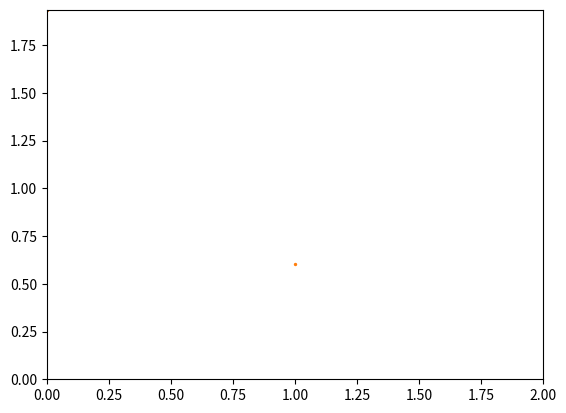

This chart was generated by the following Python code:
# -*- coding: utf-8 -*-
"""
Created on Sat Mar 27 11:59:09 2021

@author: mikil
"""

import matplotlib.pyplot as plt
import numpy as np
import math

#global parameters
actWt=[.1,1]

def mul(num):
    p=1
    for m in num:
        p*=m
    # print('p=',p)
    return p

def im2col(image,kerRow,kerCol,st):

    """
    Returns:
      col: (new_h*new_w,kerRow*KerCol*imageChan) matrix,
            each column is a cube that will convolve with a filter
            new_h=(imageRow-kerRow)//st+1, new_w=(imagrCol-kerCol)//st+1
    """

    chan,row,col = image.shape
    new_h = (row-kerRow)//st+1
    new_w = (col-kerCol)//st+1
    col = np.zeros([new_h*new_w,chan*kerRow*kerCol])

    for i in range(new_h):
       for j in range(new_w):
           patch = image[...,i*st:i*st+kerRow,j*st:j*st+kerCol]
           col[i*new_w+j,:] = np.reshape(patch,-1)
    return col

def col2im(ma,h_prime,w_prime,C):
    """
      Args:
      ma: (h_prime*w_prime*w,F) matrix, each col should be reshaped to C*h_prime*w_prime when C>0, or h_prime*w_prime when C = 0
      h_prime: reshaped filter height
      w_prime: reshaped filter width
      C: reshaped filter channel, if 0, reshape the filter to 2D, Otherwise reshape it to 3D
    Returns:
      if C == 0: (F,h_prime,w_prime) matrix
      Otherwise: (F,C,h_prime,w_prime) matrix
    """
    F = ma.shape[1]
    if(C == 1):
        out = np.zeros([F,h_prime,w_prime])
        for i in range(F):
            col = ma[:,i]
            out[i,:,:] = np.reshape(col,(h_prime,w_prime))
    else:
        out = np.zeros([F,C,h_prime,w_prime])
        for i in range(F):
            col = ma[:,i]
            out[i,:,:] = np.reshape(col,(C,h_prime,w_prime))

    return out

#convolution, zero padded
def conv(image,filt,b,st=1):
   imChan,imRow,imCol=image.shape
   inChan,outChan,kerRow,kerCol=filt.shape
   r=(imRow-1)//st+1
   c=(imCol-1)//st+1
   out=np.zeros((outChan,r,c))
 
   imPad=np.pad(image,((0,0),((kerRow-1)//2,(kerRow-1)//2),
                        ((kerCol-1)//2,(kerCol-1)//2)))
   imMat=im2col(imPad,kerRow,kerCol,st)
   filtCol=np.reshape(filt,(outChan,-1))
   outCol=imMat.dot(filtCol.T)+b
   out=col2im(outCol,r,c,1)
   return out
    
#activation function
def act(layer):
    chan,row,col=layer.shape
    out=np.zeros((chan,row,col))
    
    for c in range(chan):
        for i in range(row):
            for j in range(col):
                if layer[c,i,j]>=0:
                    out[c,i,j]=actWt[1]*layer[c,i,j]
                else:
                    out[c,i,j]=actWt[0]*layer[c,i,j]
    return out

def actInv(layer):
    chan,row,col=layer.shape
    out=np.zeros((chan,row,col))
    
    for c in range(chan):
        for i in range(row):
            for j in range(col):
                if layer[c,i,j]>=0:
                    out[c,i,j]=layer[c,i,j]/actWt[1]
                else:
                    out[c,i,j]=layer[c,i,j]/actWt[0]
    return out

def actD(layer):
    chan,row,col=layer.shape
    out=np.zeros((chan,row,col))
    
    for c in range(chan):
        for i in range(row):
            for j in range(col):
                if layer[c,i,j]>=0:
                    out[c,i,j]=actWt[1]
                else:
                    out[c,i,j]=actWt[0]
    return out

def funVals(par,tNum):
    parInts=par.shape[0]
    # print(parDim)
    pInd=[int(h*parInts/tNum) for h in range(tNum)]
    return np.array([par[q] for q in pInd])

def trapInt(vals,ds):
    return ds/2*(np.sum(vals,axis=0)+np.sum(vals[1:-1],axis=0))

def trapIntArr(vals,ds):
    sMax=vals.shape[0]
    out=np.zeros((sMax,*vals.shape[1:]))
    out[1]=ds/2*(vals[0]+vals[1])
    vPre=vals[1]
    for s in range(1,sMax-1):
        out[s+1]=out[s]+ds/2*(vPre+vals[s+1])
        vPre=vals[s+1]
    return out

def loss(out,tar):
   # print('out Shape:',out.shape,', tar Shape:',tar.shape)
   l=np.einsum('oij,oij',(out-tar),(out-tar))
   # print(l)
   return l

def lossDer(out,tar):
    return 2*(out-tar)
 
def dloss(out,tar,uOut,duIn,duFilt,duBias):
   iBase,ic,oc,iDim1,iDim2=duIn.shape[0:5]
   fBase=duFilt.shape[0:2]
   fDim1,fDim2=duFilt.shape[4:6]
   bBase=duBias.shape[0]
   g=actD(uOut)
   dlossx=lossDer(out, tar)/mul(out.shape)
   # print('dlossx=',dlossx)
   # print('iBase=',iBase,', ic=',ic,', oc=',oc,', iDim=',(iDim1,iDim2))
   # print('fBase=',fBase,', fDim=',(fDim1,fDim2),', bBase=',bBase)
   dgIn=np.array([[[[[g*duIn[q,i,o,r,c] for c in range(iDim2)] for r in range(iDim1)]
                    for o in range(oc)] for i in range(ic)] for q in range(iBase)])
   dgFilt=np.array([[[[[[g*duFilt[l1,l2,o1,o2,r,c] for c in range(fDim2)]
                       for r in range(fDim1)] for o2 in range(oc)] for o1 in range(ic)]
                    for l2 in range(fBase[1])] for l1 in range(fBase[0])])
   dgBias=np.array([[g*duBias[m,o] for o in range(oc)] for m in range(bBase)])
   # print('dgBias=',dgBias)
   dlossI=np.einsum('xyz,qiorcxyz->qiorc',dlossx,dgIn)
   dlossF=np.einsum('xyz,kloprcxyz->kloprc',dlossx,dgFilt)
   dlossB=np.einsum('xyz,moxyz->mo',dlossx,dgBias)
   # print('dlossIn=',dlossIn)
   # print('dlossFilt=',dlossFilt)
   # print('dlossB=',dlossB)
   # print('dlossF shape: ',dlossF.shape)
   return dlossI,dlossF,dlossB

# def poolFwrd(x0,pDim,s):
#    ic,iRow,iCol=x0.shape
#    oRow=math.ceil(iRow/s)
#    oCol=math.ceil(iCol/s)
#    xOut=np.zeros(ic,oRow,oCol)
   
#    return xOut,indMax

class CLayer:
   
   def __init__(self,fWt,bVal,s,p):
      """
      Parameters
      ----------
      fWt: array (ic,oc,fH,fW)
      bVal: array (oc)
      s: stride value
      p: padding value
      -------
      ic: input channels
      oc: output channels
      fH: filter height
      fW: filter width
      """
      self.fWt=fWt
      self.bVal=bVal
      self.s,self.p=s,p
      
   def forward(self,inp):
      ic,inH,inW=inp.shape
      oc,fH,fW=self.fWt.shape[1:]
      outH=int((inH+2*self.p[0]-fH)/self.s)
      outC=int((inW+2*self.p[1]-fW)/self.s)
      
      inpP=np.pad(inp,((0,0),(0,0),(self.p,self.p),(self.p,self.p)),mode='constant')
      inMat=im2col(inpP,fH,fW,self.s)
      fCol=np.reshape(self.fWt,(oc,-1))
      outCol=inMat.dot(fCol.T)+self.bVal
      
      return col2im(outCol,outH,outC,1)
      
   

class VBlock: 
   
   
   def __init__(self,ic,oc,inDim,layDim,m0,tNum):
      """
      Parameters
      ----------
      ic : number of input channels
      oc : number of output channels
      inDim : (q0,inH,inW)
         dimensions for input filter
      layDim : (l0P,l0C,layH,layW)
         dimensions for interlayer filter
      tNum : number of t-subintervals
      -------
      ic: input channels
      oc: output channels
      q0: number of input filter basis functions
      inH, inW: input filter height, input filter width
      l0P,l0C: number of layer filter basis functions
      layH, layW: layer filter height, layer filter width
      m0: number of bias basis functions
      """
      self.iDim=(inDim[0],ic,oc,*inDim[1])
      self.lDim=(*layDim[0],oc,oc,*layDim[1])
      self.bDim=(m0,oc)
      self.tNum=tNum
      self.dt=1/tNum
      self.iWt=np.random.randn(*self.iDim)
      self.lWt=np.random.randn(*self.lDim)
      self.bWt=np.random.uniform(-1,1,self.bDim)
      
      self.x=None
      self.u=None
      self.dx=None
      self.dxIn=None
      
      iVals=self.constBasisVals(self.iWt,tNum)
      lVals=self.constBasisVals([self.constBasisVals(
         self.lWt[int(s*layDim[0,0]/tNum)],tNum) for s in range(tNum)])
      bVals=self.constBasisVals(self.bWt,tNum)
      b0=np.zero(self.bDim)
      
      self.iLayer=[CLayer(iVals[h],bVals[h],1,((inDim[1,0]-1)/2,(inDim[1,1]-1)/2))
              for h in range(tNum)]
      self.lLayer=[[CLayer(lVals[h,i],b0,1,((layDim[1,0]-1)/2,(layDim[1,1]-1)/2))
              for h in range(tNum)] for i in range(tNum)]
      
   def constBasisVals(self,baseWt,tNum):
      baseNum=baseWt.shape[0]
      baseInd=[int(h*baseNum/tNum) for h in range(tNum)]
      
      return np.array([baseWt[i] for i in baseInd])
   
   def forward(self,x0,train:bool):
      b0=np.zero(self.bDim)
      oc=self.iDim[2]
      uH,uW=x0.shape[1:]
      u0=actInv(x0)
      
      x=np.zeros((self.tNum,oc,uH,uW))
      u=np.zeros((self.tNum,oc,uH,uW))
      g=np.zeros((self.tNum,oc,uH,uW))
      
      x[0]=x0
      
      u[0]=self.iLayer[0].forward(u0)
      
      for t in range(self.tNum-1):
         zInt=np.array([self.lLayer[s,t].forward(x[s])])

      return None

def uSoln(u0,ds,inFilt,pFilt,b):
    inChan,row,col=u0.shape
    tMax,outChan=inFilt.shape[0],inFilt.shape[2]
    u=np.zeros((tMax,outChan,row,col))
    x=np.zeros((tMax,outChan,row,col))
    # y=np.zeros((tMax,outChan,row,col))
    bzero=np.zeros((outChan))
    # print('outChan=',outChan,', u shape:',u.shape)
    
    # print('inFilt shape=',inFilt.shape,', u0 shape:',u0.shape)
    u[0]=conv(u0,inFilt[0],bzero)
    #print('u0',u[0])
    for h in range(tMax-1):
        #print('h=',h)
        x[h]=act(u[h])
        zInt=np.array([conv(x[s],pFilt[s,h],b[h]/((h+1)*ds))
                       for s in range(h+1)])
        z=trapInt(zInt,ds)
        u[h+1]=z+conv(u0,inFilt[h+1],bzero)
        # print('actU=',actU)
        # print('y[',h,']=',y[h])
#        print('zInt=',zInt)
        # print('z=',z)
        # print('u[',h+1,']=',u[h+1])
    x[tMax-1]=act(u[tMax-1])
    return x,u

def uSolnD(u0,x,u,ds,N,inData,preData,biasData):
   row,col=u.shape[2:]
   iBase=inData[0]
   pBase=preData[0]
   bBase=biasData[0]
   iFilt=inData[1]
   pFilt=preData[1]
   # bias=biasData[1]
   #    print(iFilt.shape)
   tMax,iChan,oChan=iFilt.shape[0:3]
   iDim=iFilt.shape[3:]
   pDim=pFilt.shape[4:]
   # bDim=bias.shape[2:]
   qdt=T/iBase
   ldt=(T/pBase[0],T/pBase[1])
   mdt=T/bBase
   
   bzero=np.zeros((outChan))
    
   # print('tMax=',tMax,', inBase=',iBase,', curBase=',cBase,', preBase=',pBase,
   #        ', biasBase=',bBase,', inChan=',iChan,', outChan=',oChan)
   # print('inDim=',iDim,', curDim=',cDim,', preDim=',pDim,', biasDim=',bDim)
    #array of integrals of x
   g=np.array([actD(u[h]) for h in range(tMax)])
   # print('g Shape:',g.shape)
    #   print('uInt=',uInt)
   duIn=np.zeros((iBase,iChan,oChan,*iDim,oChan,row,col))
   duPre=np.zeros((*pBase,oChan,oChan,*pDim,oChan,row,col))
   duBias=np.zeros((bBase,oChan,oChan,row,col))
   dux0=np.zeros((iChan,row,col,oChan,row,col))
   for oc in range(oChan):
      # print('oc=',oc)
      for ic in range(iChan):
         # print('ic=',ic)
         for q in range(iBase):
            tStart=int(q*qdt/dt)
            # print('q=',q)
            for i in range(iDim[0]):
               for j in range(iDim[1]):
                  varPar=np.zeros((iBase,iChan,oChan,*iDim))
                  varIndex=(q,ic,oc,i,j)
                  varPar[varIndex]=1
                  var=funVals(varPar,tMax)
                  # print(var.shape)
                  
                  du=np.zeros((tMax,oChan,row,col))
                  # dy=np.zeros((tMax,oChan,row,col))
                  # print('u Shape:',u[0].shape)
                  du[tStart]=conv(u0,var[tStart],bzero)
                  # print('du shape:',du.shape,', tMax=',tMax)
                  #print('duOld=',duOld)
                  for h in range(tStart,tMax-1):
                     dzInt=np.zeros((h+1,oChan,row,col))
                     dzInt[tStart:h+1]=np.array([conv(g[s]*du[s],pFilt[s,h],bzero)
                                                 for s in range(tStart,h+1)])
                     dz=trapInt(dzInt,ds)
                     du[h+1]=dz+conv(u0,var[h+1],bzero)
                  duIn[varIndex]=du[tMax-1]
                  #print('duIn[',varIndex,']=',duIn[varIndex])
      for oc2 in range(oChan):
         # print('oc2=',oc2)
      #    for k in range(cBase):
      #       tStart=max(0,int(k*kdt/dt))
      #       print('k=',k)
      #       for i in range(cDim[0]):
      #          for j in range(cDim[1]):
      #             varPar=np.zeros((cBase,oChan,oChan,*cDim))
      #             varIndex=(k,oc,oc2,i,j)
      #             varPar[varIndex]=1
      #             var=funVals(varPar,tMax,ds*tMax)
               
      #             #print('k=',k,', tStart=',tStart,', j=',j,', var=',var)
      #             du=np.zeros((tMax,oChan,row,col))
      #             dy=np.zeros((tMax,oChan,row,col))
      #             for h in range(tStart,tMax-1):
      #                # print('du[',h,']=',du[h])
      #                # print('var[',h,']=',var[h])
      #                dy[h]=conv(dx[h]*du[h],cFilt[h])+conv(x[h],var[h])
      #                dzInt=np.zeros((h+1,oChan,row,col))
      #                #print('in cFilt dyShape:',dy.shape)
      #                dzInt[tStart:h+1]=np.array([conv(dy[s],pFilt[s,h])
      #                                            for s in range(tStart,h+1)])
      #                du[h+1]=trapInt(dzInt,ds)
      #             duCur[varIndex]=du[tMax-1]
      #             #print('duCur[',varIndex,']=',duCur[varIndex])
      #          #print('dx[tMax-1]=',dx[tMax-1])
         for l1 in range(pBase[0]):
            # print('l1=',l1,', pBase=',pBase)
            tStart1=max(0,int(l1*ldt[0]/ldt[1])-1)
            # tEnd1=min(pBase[1],int((l1+1)*ldt[0]/ldt[1])+2)
            # tStart1=0
            # tEnd1=pBase[1]
            
            for l2 in range(tStart1,pBase[1]):
               tStart2=max(0,int(l2*ldt[1]/dt))
               # print('tStart1=',tStart1,', tEnd1=',tEnd1)
               # print('l1=',l1,', l2=',l2,', ldt[1]=',ldt[1],
               #       ', dt=',dt)
               # print('tStartAdj',max(0,int(tStart1*ldt[1]/dt)),', tStart2=',tStart2)
               for i in range(pDim[0]):
                  for j in range(pDim[1]):
                     varPar=np.zeros((*pBase,oChan,oChan,*pDim))
                     varIndex=(l1,l2,oc,oc2,i,j)
                     varPar[varIndex]=1
                     var=np.array([funVals(varPar[min(pBase[0]-1,
                                                  int(s*dt*pBase[0]/T))],
                                           tMax) for s in range(tMax)])
                     # print('var=',var)
                     du=np.zeros((tMax,oChan,row,col))
                     # dy1=np.zeros((tMax,oChan,row,col))
                     # dy2=np.zeros((tMax,oChan,row,col))
                     for h in range(tStart2,tMax-1):
                        # dy1[h]=conv(dx[h]*du[h],cFilt[h])
                        # dy2[h]=conv(x[h],cFilt[h])
                        dzInt=np.zeros((h+1,oChan,row,col))
                        # print('du[',h,']=',du[h])
                        dzInt[tStart2:h+1]=np.array([conv(g[s]*du[s],pFilt[s,h],bzero)
                                                    +conv(x[s],var[s,h],bzero)
                                                    for s in range(tStart2,h+1)])
                        # print('dzInt=',np.transpose(dzInt))
                        du[h+1]=trapInt(dzInt,ds)
                        # print('du[',h+1,']=',du[h+1],', var[:,',h,']=',np.transpose(var[:,h]))
                     duPre[varIndex]=du[tMax-1]
                     # print('duPre[',*varIndex,']=',duPre[varIndex])
      for m in range(bBase):
         tStart=max(0,int(m*mdt/dt)-1)
         # print('m=',m)
         varPar=np.zeros((bBase,oChan))
         varIndex=(m,oc)
         varPar[varIndex]=1
         var=funVals(varPar,tMax)
         du=np.zeros((tMax,oChan,row,col))
         # dy=np.zeros((tMax,oChan,row,col))
         # du[tStart]=var[tStart]
         # print('varStart=',var[tStart])
         for h in range(tStart,tMax-1):
            # dy[h]=conv(dx[h]*du[h],cFilt[h])
            # print('h=',h,', dy=',dy[h],', dx=',dx[h],', du=',du[h],
            #       ', cFilt',cFilt[h])
            dzInt=np.zeros((h+1,oChan,row,col))
            dzInt[tStart:h+1]=np.array([conv(g[s]*du[s],pFilt[s,h],bzero)
                                        +conv(x[s],pFilt[s,h],var[h]/((h+1)*ds))
                                        for s in range(tStart,h+1)])
            du[h+1]=trapInt(dzInt,ds)
         duBias[varIndex]=du[tMax-1]
         # print('duBias[',varIndex,']=',duBias[varIndex])
   for ic in range(iChan):
         for i in range(row):
            for j in range(col):
               varPar=np.zeros((iChan,row,col))
               varIndex=(ic,i,j)
               varPar[varIndex]=1
               varPar=actInv(varPar)
               # var=funVals(varPar,tMax,ds*tMax)
               # print(var.shape)
               
               du=np.zeros((tMax,oChan,row,col))
               # dy=np.zeros((tMax,oChan,row,col))
               # print('u Shape:',u[0].shape)
               du[0]=conv(varPar,iFilt[0],bzero)
               # print('du shape:',du.shape,', tMax=',tMax)
               #print('duOld=',duOld)
               for h in range(tMax-1):
                  dzInt=np.zeros((h+1,oChan,row,col))
                  dzInt[:h+1]=np.array([conv(g[s]*du[s],pFilt[s,h],bzero)
                                              for s in range(h+1)])
                  dz=trapInt(dzInt,ds)
                  du[h+1]=dz+conv(varPar,iFilt[h+1],bzero)
               # print('du Shape:',du[tMax-1].shape)
               dux0[varIndex]=du[tMax-1]
               # print('duIn[',varIndex,']=',duIn[varIndex]
   return duIn,duPre,duBias,dux0
                
                               

if __name__=="__main__":
   # imTest=np.array([np.arange(1,26).reshape((5,5))])
   # kTest=np.array([[[[1,2,-1],[3,4,0],[0,1,0]]],
   #                  [[[1,2,-1],[3,4,0],[0,1,0]]]])
    # print(imTest)
    # print(kTest)
    # convTest=conv(imTest,kTest,0)
    # print(convTest)
    
   inChan=1
   N=(5,5)
   T=1
   t0=10
   t1=t0+1
   tpt=np.linspace(0,T,t1)
   dt=T/t0
   outChan=1
   filtDim=(outChan,outChan,3,3)
   iFiltDim=(inChan,outChan,3,3)
   l0=(2,2) #num subint for prevFilt (arg1,arg2)
   m0=1 #num subint for bias
   q0=1 #num subInt for input filter
 
    #initialize parameters
    # xIn=np.random.uniform(-1,1,(inChan,*N))
    # cFiltPar=np.random.randn(k0,*cFiltDim)
   pFiltPar=np.random.randn(*l0,*filtDim)
   # print('pFiltPar=',pFiltPar)
   biasPar=np.random.uniform(-1,1,(m0,outChan))
   iFiltPar=np.random.randn(q0,*iFiltDim)
    
    # xIn=np.full((inChan,*N),1)
   # xIn=np.array([[[(i+ic)/(j+1)*.4 for j in range(N[1])] for i in range(N[0])]
   #                for ic in range(inChan)])
   # xTar=np.full((outChan,*N),1)
   # pFiltPar=np.array([[[[[[(l1+1)*(i+j)/(1+o1+o2+l2)*.3 for i in range(filtDim[3])]
   #                      for j in range(filtDim[2])] for o2 in range(filtDim[1])]
   #                    for o1 in range(filtDim[0])] for l2 in range(l0[1])]
   #                    for l1 in range(l0[0])])
    # filtPar=np.full((*l0,*filtDim),.2)
   # biasPar=np.full((m0,outChan),-.1)
   # iFiltPar=np.full((q0,*iFiltDim),.1)
   # parTotal=0
   # for l1 in range(l0[1]):
   #    lEnd=min(l0[0],int(l1*T/l0[0])+1)
      
      
   #          #print('l1=',l1,', pBase=',pBase)
   #          tStart1=max(0,int(l1*ldt[0]/dt)-1)
   #          tEnd1=min(pBase[1],int((l1+1)*ldt[0]/dt)+1)
   #          for l2 in range(tStart1,tEnd1):
   #             tStart2=max(0,int(l2*ldt[1]/dt)-1)
   #             # print('l1=',l1,', l2=',l2,', tStart1=',tStart1,', tStart2=',tStart2)
   #             for i in range(pDim[0]):
   #                for j in range(pDim[1]):
    
   parTotal=(((outChan**2)*mul(l0)*mul(filtDim[2:]))
              +(outChan*m0)+(inChan*outChan*mul(iFiltDim[2:])*q0))
   print('Number of parameters <',parTotal)
    
    
   pFilt=np.array([funVals(pFiltPar[min(l0[0]-1,int(s*dt*l0[0]/T))],t1)
                    for s in range(t1)])
   biasVec=funVals(biasPar,t1)
   iFilt=funVals(iFiltPar,t1)
    
   trainSize=2
   testSize=0
   noise=.1
   trainOut=np.zeros((trainSize,outChan,*N))
   trainIn=np.zeros((trainSize,inChan,*N))
   rCon=15
   cCon=10
   for elem in range(trainSize):
      actNodes=np.random.randint(0,mul(N))
      newElemOut=np.zeros((outChan,*N))
      newElemIn=np.zeros((inChan,*N))
      for a in range(actNodes):
         i=np.random.randint(0,N[0])
         j=np.random.randint(0,N[1])
         for oc in range(outChan):
            newElemOut[oc,i,j]=1
         for ic in range(inChan):
            newElemIn[ic,:]+=np.array([[math.exp(-rCon*(r-i)**2)
                                        *math.exp(-cCon*(c-j)**2)
                                   for c in range(N[1])] for r in range(N[0])])
      for r in range(N[0]):
         for c in range(N[1]):
            for ic in range(inChan):
               newElemIn[ic,r,c]=max(0,min(np.random.uniform(-noise,noise)
                                           +min(newElemIn[ic,r,c],1),1))
      trainOut[elem]=newElemOut
      trainIn[elem]=newElemIn
   # print('trainIn=',trainIn)
   # print('trainOut=',trainOut)
            
   # trainOutInd=[(np.random.randint(0,N[0]),np.random.randint(0,N[1]))
   #                                 for a in range(trainSize)]
   # trainIn=(np.array([[np.random.uniform(-.2,.5,N)*noise
   #                     +np.array([[math.exp(-.2*(i-trainOutInd[a][0])**2
   #                                          -.1*(j-trainOutInd[a][1])**2)
   #                                 for j in range(N[1])] for i in range(N[0])])
   #                     for ic in range(inChan)] for a in range(trainSize)]))
   # trainOut=np.zeros((trainSize,outChan,*N))
   # # print('trainOut Shape:',trainOut.shape)
   # for a in range(trainSize):
   #    for oc in range(outChan):
   #       trainOut[a,oc][trainOutInd[a][0],trainOutInd[a][1]]=1
   #       # print('trainOutInd[',a,']=',trainOutInd[a],', trainOut:',trainOut[a])
   #    # trainOut[a,:,trainOutInd[a][0],trainOut[a[1]]]=np.full((outChan),1)
   #    # print('trainOut=',trainOut[a])
   dispInt=20
   repeat=3
   lrnRate=.3/parTotal
   decay=40
   mom=.01/parTotal
   mem=4
   # dliFiltList=[]
   # dlpFiltList=[]
   # dlBiasList=[]
   dliFiltOld=np.zeros((q0,*iFiltDim))
   dlpFiltOld=np.zeros((*l0,*filtDim))
   dlBiasOld=np.zeros((m0,outChan))
   # dliFiltList=[dliFiltOld for d in range(mem)]
   # dlpFiltList=[dlpFiltOld for d in range(mem)]
   # dlBiasList=[dlBiasOld for d in range(mem)]
   lossTot=0.0
   lossCur=0.0
   iterNum=[]
   lossHist=[]
   iterAveNum=[]
   lossAveHist=[]
#   plt.show()
   # plt.ion()
   # fig,ax = plt.subplots(figsize=(150,100))
   # # plt.xlim(0,100) 
   # # plt.ylim(0,10)
   # # axes.set_xlim(0, 100)
   # # axes.set_ylim(0, +20)

   # lossPlot, = ax.plot(iterNum,lossHist)

   # plt.ylim([0,15])
   # plt.show()
   # plt.ion() ## Note this correction
   fig=plt.figure()
   maxLoss=1.0
   plt.axis([0,trainSize,0,maxLoss])
   plt.show()
   # ax.set(xlim=(0, 100), ylim=(0,15))
   for h1 in range(trainSize):
      x0=trainIn[h1]
      x1=trainOut[h1]
      iFiltParOld=iFiltPar
      pFiltParOld=pFiltPar
      biasParOld=biasPar
      for h in range(repeat):
 
         # print('xIn=',x0)
         # print('xOut=',x1)
         uIn=actInv(x0)
         
         #NN output
         xOut,uOut=uSoln(uIn,dt,iFilt,pFilt,biasVec)
         
       #print("uSoln=",uSoln)
       
       #print(len(uSoln),len(tPt))
       #RVal=RFunVal(uSoln,2)
       
       #print(RFunVal)
       #plt.plot(tPt,uSoln[:,0])
         duiFilt,dupFilt,duBias,duxIn=uSolnD(uIn,xOut,uOut,dt,N,
                                             (q0,iFilt),(l0,pFilt),(m0,biasVec))
         # print('duXin=',duxIn,'***')
         dliFilt,dlpFilt,dlBias=dloss(xOut[-1],x1, uOut[-1], duiFilt, dupFilt, duBias)
         # print('dliFilt Shape:',dliFilt.shape,', dlpFilt Shape:',dlpFilt.shape)
         # print('dlpFilt=',dlpFilt)
         lossCur=loss(xOut[-1],x1)
 
         if h==0:
            # print("*** pre-update ",h," ***")
            # print('xIn=',x0)
            # print('xOut=',xOut[-1])
            print('** iter ',h1,' **')
            print("inital loss=",math.sqrt(lossCur/mul(N)))
            # print('trainOut=',x1)
            # print('diff=',x1-xOut[-1])
         if h==repeat-1:
            # print("*** pre-update ",h," ***")
            # print('xIn=',x0)
            # print('xOut=',xOut[-1])
            print("post loss=",math.sqrt(lossCur/mul(N)))
            # print('trainOut=',x1)
            # print('diff=',x1-xOut[-1])
            if math.sqrt(lossCur/mul(N))>maxLoss:
               maxLoss=math.sqrt(lossCur/mul(N))
            lossHist.append(math.sqrt(lossCur/mul(N)))
            iterNum.append(h1)
            # print(lossHist,iterNum)
            plt.axis([0,trainSize,0,maxLoss])
            plt.scatter(iterNum,lossHist,s=2);
            plt.plot(iterAveNum,lossAveHist,'r-',linewidth=1)
            # plt.plot(iterNum,lossHist)
            # plt.show()
            # lossPlot.set_xdata(iterNum)
            # lossPlot.set_ydata(lossHist)
            # fig.canvas.draw()
            plt.show()
            # plt.pause(.0001)
         if not np.isnan(lossCur):
            lossTot+=math.sqrt(lossCur/mul(N))
            # print(pFiltPar.shape,pFiltParOld.shape,dlpFilt.shape,dlpFiltOld.shape)
            iFiltPar-=(lrnRate*dliFilt/(1+decay*lrnRate*math.log(h1+1,2))
                       -mom*dliFiltOld/(1+decay*lrnRate*(math.log(h1+1,2))**2))
            pFiltPar-=(lrnRate*dlpFilt/(1+decay*lrnRate*math.log(h1+1,2))
                       -mom*dlpFiltOld/(1+decay*lrnRate*(math.log(h1+1,2))**2))
            biasPar-=(lrnRate*dlBias/(1+decay*lrnRate*math.log(h1+1,2))
                      -mom*dlBiasOld/(1+decay*lrnRate*(math.log(h1+1,2))**2))
            # dliFiltList.pop(0)
            # dlpFiltList.pop(0)
            # dlBiasList.pop(0)
            # dliFiltList.append(dliFilt)
            # dlpFiltList.append(dlpFilt)
            # dlBiasList.append(dlBias)
            # iFiltPar-=(lrnRate*sum(dliFiltList)/mem)/(1
            #                                             +decay*lrnRate*math.log(h1+1,2))
            # pFiltPar-=(lrnRate*sum(dlpFiltList)/mem)/(1
            #                                             +decay*lrnRate*math.log(h1+1,2))
            # biasPar-=(lrnRate*sum(dlBiasList)/mem)/(1
            #                                          +decay*lrnRate*math.log(h1+1,2))
            duiFiltOld=duiFilt
            dupFiltOld=dupFilt
            duBiasOld=duBias
            
            pFilt=np.array([funVals(pFiltPar[min(l0[0]-1,int(s*dt*l0[0]/T))],t1)
                            for s in range(t1)])
            biasVec=funVals(biasPar,t1)
            iFilt=funVals(iFiltPar,t1)
         else:
            print('**** overflow: h1=',h1,', h=',h,
                  ', xIn=',x0,', xOut=',xOut[-1],' ****')
            print('iFilt=',iFiltPar,', iFiltParOld=', iFiltParOld)
            print('pFilt=',pFiltPar,', iFiltParOld=', pFiltParOld)
            print('biasPar=',biasPar,', biasParOld=', biasParOld)
            lossTot+=math.sqrt(lossCur/mul(N))
            iFiltPar=iFiltParOld
            pFiltPar=pFiltParOld
            biasPar=biasParOld
            # duiFiltOld=duiFilt
            # dupFiltOld=dupFilt
            # duBiasOld=duBias
            pFilt=np.array([funVals(pFiltPar[min(l0[0]-1,int(s*dt*l0[0]/T))],t1)
                            for s in range(t1)])
            biasVec=funVals(biasPar,t1)
            iFilt=funVals(iFiltPar,t1)
            break
            # iFiltPar=iFiltParOld
            # pFiltPar=pFiltParOld
            # biasPar=biasParOld
            # dliFilt=np.zeros((q0,*iFiltDim))
            # dlpFilt=np.zeros((*l0,*filtDim))
            # dlBias=np.zeros((m0,outChan))
            # pFilt=np.array([funVals(pFiltPar[min(l0[0]-1,int(s*dt*l0[0]/T))],t1,T)
            #                 for s in range(t1)])
            # biasVec=funVals(biasPar,t1,T)
            # iFilt=funVals(iFiltPar,t1,T)
            # break
      if h1%dispInt==0:
         with np.printoptions(precision=2, suppress=True):
            print("**** update ****")
            # print('xIn=',x0)
            # print('xOut=',xOut[-1])
            iterAveNum.append(h1)
            lossAveHist.append(lossTot/(repeat*dispInt))
            # plt.axis([0,1000,0,10])
            # plt.scatter(iterNum,lossHist,s=2);
            # plt.plot(iterAveNum,lossAveHist)
            print("loss average=",lossTot/(repeat*dispInt))
            print('trainIn=\n',trainIn[h1])
            print('trainOut=\n',trainOut[h1])
            print('NN Out=\n',xOut[-1])
            print('diff=\n',trainOut[h1]-xOut[-1])
            lossTot=0.0
   # print('iFiltPar=',iFiltPar)
   # print('pFiltPar=',pFiltPar)
   # print('biasPar=',biasPar)

       
